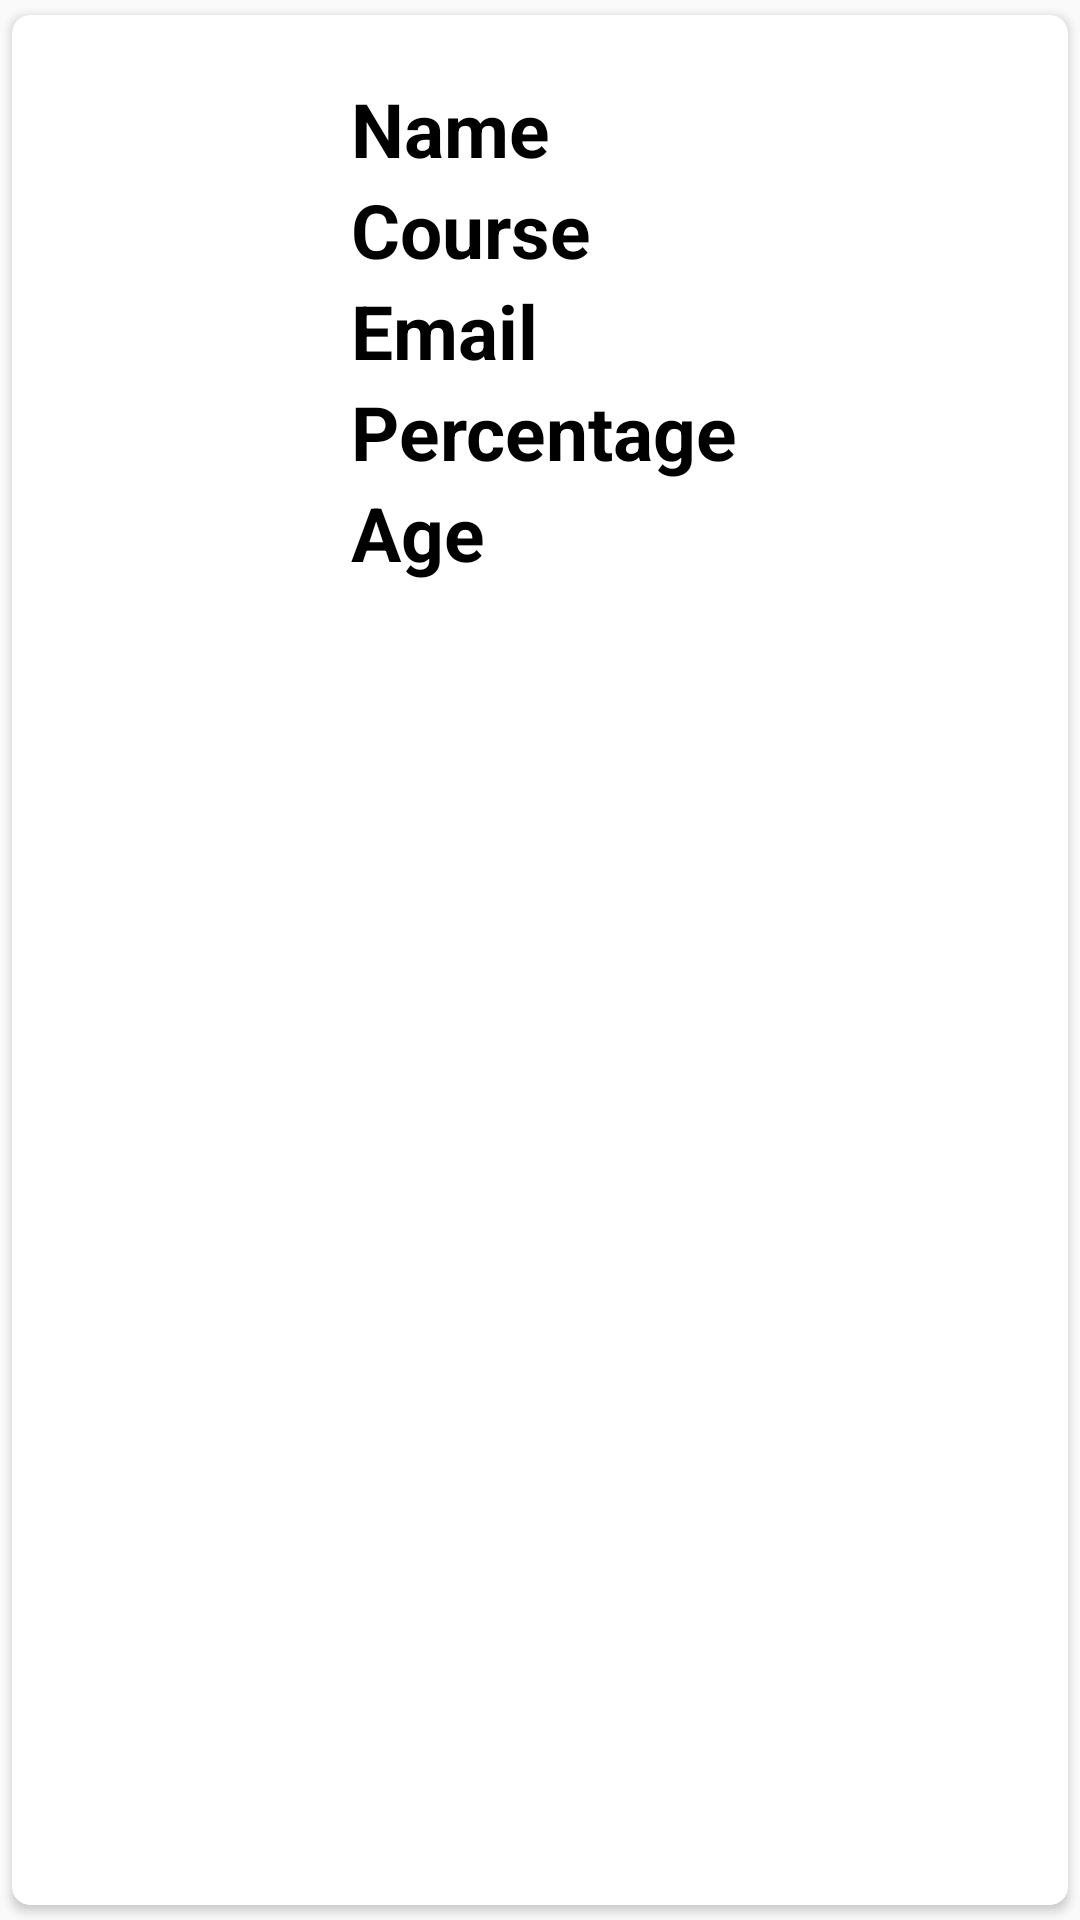

Layout XML and referenced resources for this Android screen:
<!-- AndroidManifest.xml: application theme Theme.Myapp -->
<!-- res/layout/student_details.xml -->
<?xml version="1.0" encoding="utf-8"?>
<androidx.cardview.widget.CardView xmlns:android="http://schemas.android.com/apk/res/android"
    android:layout_width="match_parent"
    android:layout_height="wrap_content"
    xmlns:app="http://schemas.android.com/apk/res-auto"
    app:cardCornerRadius="6dp"
    android:elevation="6dp"
    android:background="@drawable/background"
    app:cardUseCompatPadding="true">

    <LinearLayout
        android:layout_width="match_parent"
        android:layout_height="wrap_content"
        android:orientation="horizontal"
        android:padding="15dp">
    <LinearLayout
        android:layout_width="match_parent"
        android:layout_height="match_parent"
        android:layout_weight="2.5"
        android:gravity="center"
        >
        <ImageView
            android:id="@+id/image1"
            android:layout_width="80dp"
            android:layout_height="80dp"
            android:src="@drawable/ic_baseline_person_24"/>
    </LinearLayout>

    <LinearLayout
        android:layout_weight="1"
        android:layout_width="match_parent"
        android:layout_height="match_parent"
        android:padding="6dp"
        android:orientation="vertical">

        <TextView
            android:layout_width="match_parent"
            android:layout_height="wrap_content"
            android:id="@+id/nametext"
            android:text="Name"
            android:textColor="@color/black"
            android:textSize="25dp"
            android:textStyle="bold"/>

        <TextView
            android:layout_width="match_parent"
            android:layout_height="wrap_content"
            android:id="@+id/course"
            android:text="Course"
            android:textColor="@color/black"
            android:textSize="25dp"
            android:textStyle="bold"/>

        <TextView
            android:layout_width="match_parent"
            android:layout_height="wrap_content"
            android:id="@+id/email"
            android:text="Email"
            android:textColor="@color/black"
            android:textSize="25dp"
            android:textStyle="bold"/>

        <TextView
            android:layout_width="match_parent"
            android:layout_height="wrap_content"
            android:id="@+id/percentage"
            android:text="Percentage"
            android:textColor="@color/black"
            android:textSize="25dp"
            android:textStyle="bold"/>

        <TextView
            android:layout_width="match_parent"
            android:layout_height="wrap_content"
            android:id="@+id/age"
            android:text="Age"
            android:textColor="@color/black"
            android:textSize="25dp"
            android:textStyle="bold"/>

        </LinearLayout>
    </LinearLayout>


</androidx.cardview.widget.CardView>
<!-- resources referenced by this layout -->
<resources>
  <!-- drawable background: jpg bitmap (drawable, 37333 bytes) -->
  <style name="Theme.Myapp" parent="Theme.MaterialComponents.DayNight.NoActionBar.Bridge">
          
          <item name="colorPrimary">@color/purple_500</item>
          <item name="colorPrimaryVariant">@color/purple_700</item>
          <item name="colorOnPrimary">@color/white</item>
          
          <item name="colorSecondary">@color/teal_200</item>
          <item name="colorSecondaryVariant">@color/teal_700</item>
          <item name="colorOnSecondary">@color/black</item>
          
          <item name="android:statusBarColor">?attr/colorPrimaryVariant</item>
          
      </style>
  <!-- not gathered from this repository: default colours our renderer supplied (Android Studio template values) -->
  <color name="purple_500">#FF6200EE</color>
  <color name="purple_700">#FF3700B3</color>
  <color name="teal_200">#FF03DAC5</color>
  <color name="teal_700">#FF018786</color>
  <color name="black">#FF000000</color>
  <color name="white">#FFFFFFFF</color>
</resources>
